Run: headless pygame with SDL's dummy video driver; simulated clock (each Clock.tick advances the game by its frame time, no real sleeping); random seed 0; keys injected as events and as key.get_pressed() state; no mouse input; restart key SPACE tapped at the start of phases 3 and 4.
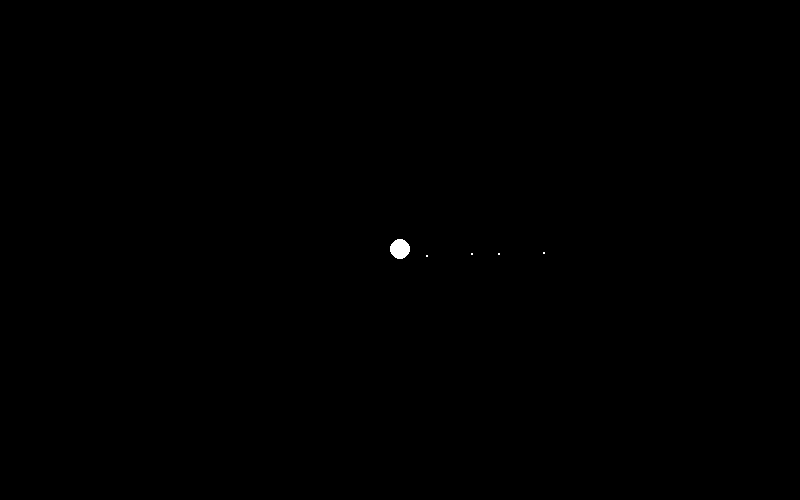
Frame 1 of 4 · flips 1–60 · no input
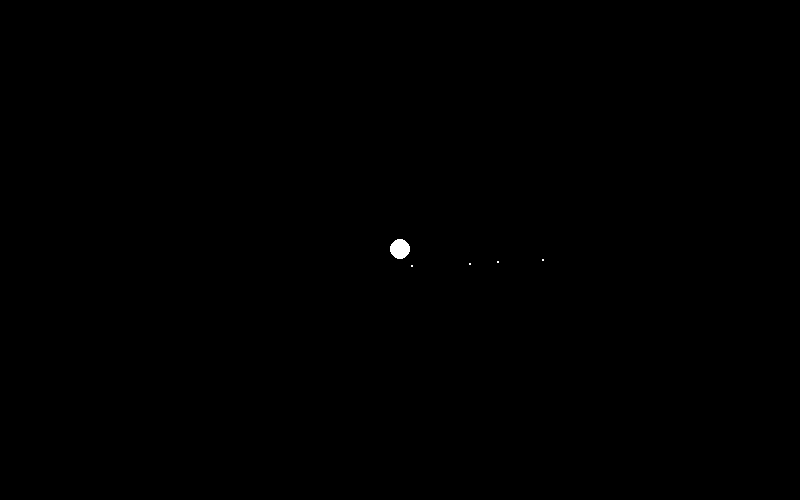
Frame 2 of 4 · flips 61–180 · tapped SPACE, RETURN · held RIGHT (→), D
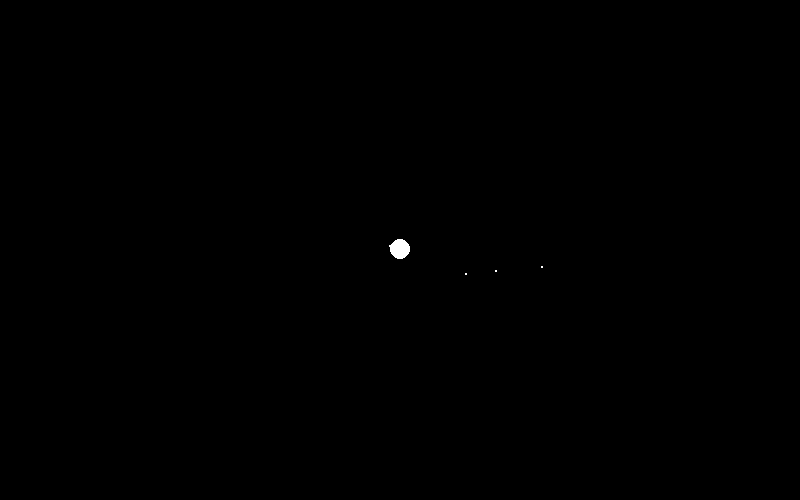
Frame 3 of 4 · flips 181–300 · tapped SPACE · held DOWN (↓), S
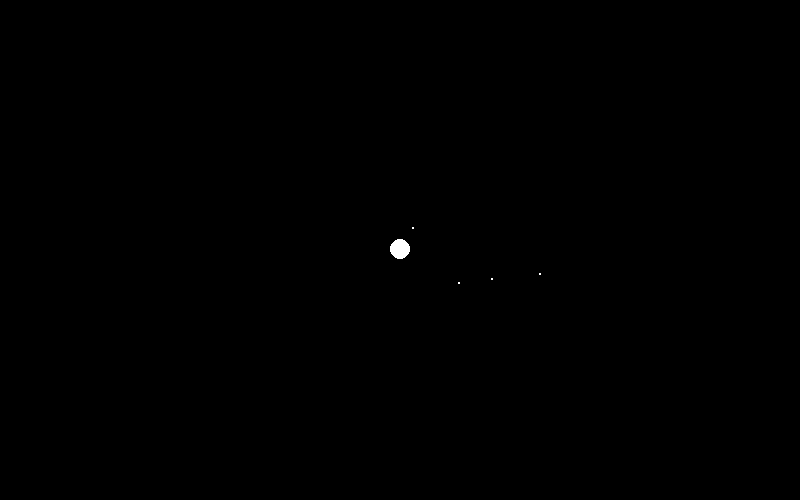
Frame 4 of 4 · flips 301–420 · tapped SPACE · held LEFT (←), A, UP (↑), W

The pygame program that drew these frames:


import pygame
from math import sqrt



class Body(object):
    def __init__( self, xi, yi, vxi, vyi, radius, mass ):
        self.x = xi
        self.y = yi
        self.x_l = xi
        self.y_l = yi
        self.vx = vxi
        self.vy = vyi
        self.r = radius
        self.m = mass
        return
        
    def evolve( self, body_list ):
        force_sum = [0,0]
        for body in body_list:
            # mag of seperation vector
            mag_r = sqrt( (body.x_l - self.x_l)**2 + (body.y_l - self.y_l)**2)
            
            force_sum[0] -= 10e-11*body.m*(self.x_l - body.x_l)/mag_r**3
            force_sum[1] -= 10e-11*body.m*(self.y_l - body.y_l)/mag_r**3


        self.x += dt*self.vx
        self.y += dt*self.vy

        self.vx += dt*force_sum[0]
        self.vy += dt*force_sum[1]
        return
        
    def draw( self, game_window, WIDTH, HEIGHT ):
        # one earth to sun distance is 100 units
        pygame.draw.circle(game_window,(255,255,255), ( int( WIDTH/2 + (self.x - WIDTH/2)/1.4881e9 ), int(HEIGHT/2 + (self.y - HEIGHT/2)/1.4881e9) ), self.r)
        return

def time_evolve( body_list, dt ):
    for i in range(len(body_list)):
        body_list[i].evolve( body_list[:i] + body_list[i+1:] )

    for body in body_list:
        body.x_l = body.x
        body.y_l = body.y

    return

def draw_screen( body_list, WIDHT, HEIGHT ):
    # draw windows
    game_window.fill( (  0,  0,  0) )

    for body in body_list:
        body.draw(game_window, WIDTH, HEIGHT)

    
    pygame.display.update()
    return

pygame.init()
WIDTH = 800
HEIGHT = 500

body_list = []
body_list.append( Body( WIDTH/2,             HEIGHT/2, 0,-29785*5.972e24/2.09847e30,     10, 2.09847e30  ) )
body_list.append( Body( WIDTH/2 + 1.4881e11, HEIGHT/2, 0,29785, 1,  5.972e24    ) )
body_list.append( Body( WIDTH/2 + 2.1456e11, HEIGHT/2, 0,24785, 1,  6.39e23     ) )
body_list.append( Body( WIDTH/2 + 4.3456e10, HEIGHT/2, 0,47360, 1,  6.39e23     ) )
body_list.append( Body( WIDTH/2 + 1.0856e11, HEIGHT/2, 0,35025, 1,  4.867e24    ) )



dt = 3600

count = 0
game_window = pygame.display.set_mode((WIDTH,HEIGHT))

# gime window
exit_flag= False
play_flag = True
while not exit_flag:

    # restart animation if stopped
    keys = pygame.key.get_pressed()
    if keys[pygame.K_SPACE]:
        play_flag = True

    # close animation
    for event in pygame.event.get():
        if event.type == pygame.QUIT:
            exit_flag = True
    
    while play_flag:
        # stop game
        keys = pygame.key.get_pressed()
        if keys[pygame.K_SPACE]:
            play_flag = False
            
        # close animation
        for event in pygame.event.get():
            if event.type == pygame.QUIT:
                exit_flag = True
                play_flag = False

        draw_screen( body_list, WIDTH, HEIGHT )
        count += 1
        time_evolve( body_list, dt )

pygame.quit()



            
